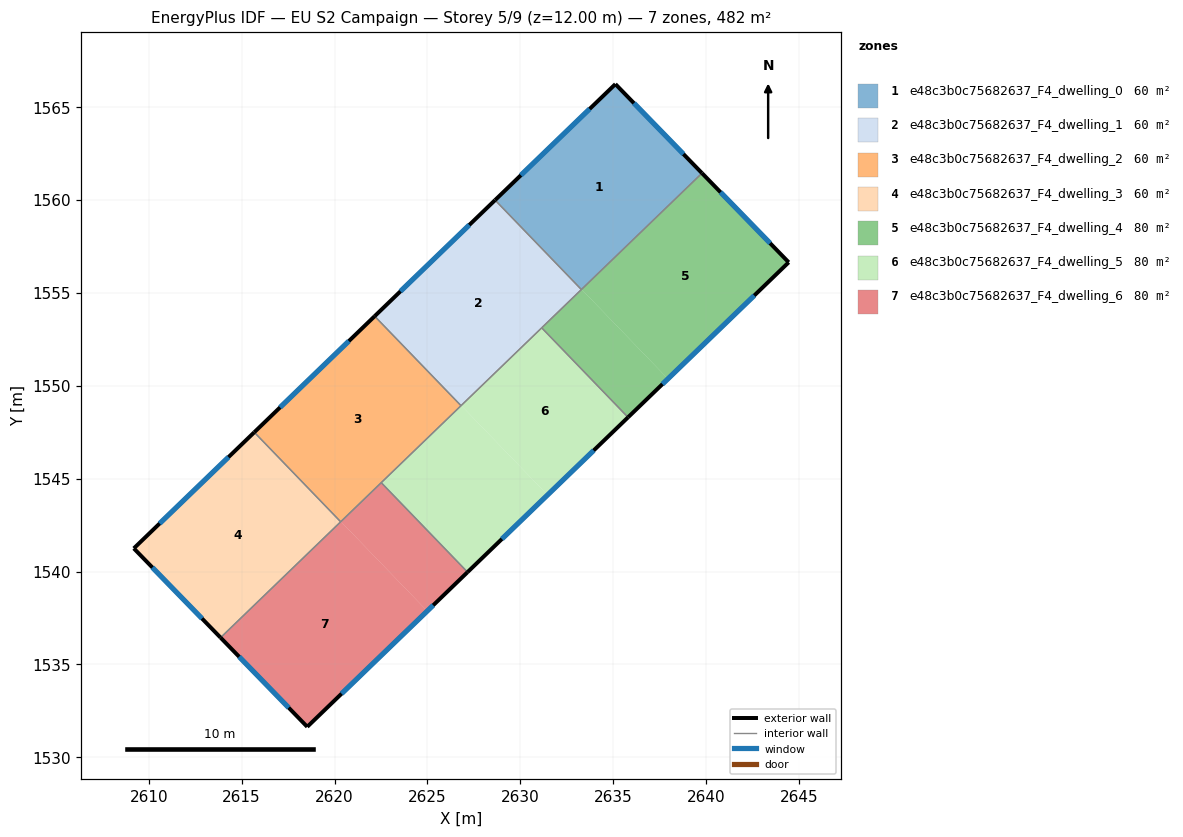
=== STOREY PLAN SPEC (per zone: floor XY polygon, exterior-wall plan segments, windows/doors) ===
zone 1: e48c3b0c75682637_F4_dwelling_0  (60.2 m²)
  floor: (2635.12, 1566.24) (2639.78, 1561.45) (2633.30, 1555.19) (2628.65, 1560.01)
  floor: (2628.65, 1560.01) (2633.30, 1555.19) (2633.29, 1555.18) (2628.64, 1560.00)
  exterior wall: (2639.78, 1561.45) – (2635.12, 1566.24)  [6.7 m]
    window: (2638.78, 1562.47) – (2636.12, 1565.21)  [6.6 m²]
  exterior wall: (2635.12, 1566.24) – (2628.64, 1560.00)  [9.0 m]
    window: (2633.73, 1564.90) – (2630.03, 1561.33)  [8.8 m²]
  interior walls: 2
zone 2: e48c3b0c75682637_F4_dwelling_1  (60.2 m²)
  floor: (2628.64, 1560.00) (2633.29, 1555.18) (2626.82, 1548.94) (2622.17, 1553.76)
  floor: (2622.17, 1553.76) (2626.82, 1548.94) (2626.81, 1548.93) (2622.16, 1553.75)
  exterior wall: (2628.64, 1560.00) – (2622.16, 1553.75)  [9.0 m]
    window: (2627.25, 1558.66) – (2623.55, 1555.09)  [8.8 m²]
  interior walls: 4
zone 3: e48c3b0c75682637_F4_dwelling_2  (60.2 m²)
  floor: (2622.16, 1553.75) (2626.81, 1548.93) (2620.34, 1542.69) (2615.69, 1547.51)
  floor: (2615.69, 1547.51) (2620.33, 1542.70) (2620.32, 1542.69) (2615.68, 1547.50)
  exterior wall: (2622.16, 1553.75) – (2615.68, 1547.50)  [9.0 m]
    window: (2620.77, 1552.41) – (2617.07, 1548.84)  [8.8 m²]
  interior walls: 4
zone 4: e48c3b0c75682637_F4_dwelling_3  (60.2 m²)
  floor: (2615.68, 1547.50) (2620.32, 1542.69) (2613.86, 1536.45) (2609.20, 1541.25)
  floor: (2620.32, 1542.69) (2620.33, 1542.68) (2613.87, 1536.45) (2613.86, 1536.45)
  exterior wall: (2609.20, 1541.25) – (2613.87, 1536.45)  [6.7 m]
    window: (2610.20, 1540.22) – (2612.87, 1537.47)  [6.6 m²]
  exterior wall: (2615.68, 1547.50) – (2609.20, 1541.25)  [9.0 m]
    window: (2614.29, 1546.16) – (2610.59, 1542.59)  [8.8 m²]
  interior walls: 2
zone 5: e48c3b0c75682637_F4_dwelling_4  (80.3 m²)
  floor: (2639.79, 1561.44) (2644.45, 1556.65) (2637.95, 1550.38) (2633.31, 1555.18)
  floor: (2639.78, 1561.45) (2639.79, 1561.44) (2633.31, 1555.18) (2633.30, 1555.19)
  floor: (2633.30, 1555.19) (2637.95, 1550.38) (2635.80, 1548.30) (2631.15, 1553.12)
  exterior wall: (2644.45, 1556.65) – (2639.78, 1561.45)  [6.7 m]
    window: (2643.45, 1557.67) – (2640.78, 1560.42)  [6.6 m²]
  exterior wall: (2635.80, 1548.30) – (2644.45, 1556.65)  [12.0 m]
    window: (2637.65, 1550.09) – (2642.59, 1554.86)  [11.8 m²]
  interior walls: 3
zone 6: e48c3b0c75682637_F4_dwelling_5  (80.3 m²)
  floor: (2631.15, 1553.12) (2635.80, 1548.30) (2631.47, 1544.13) (2626.82, 1548.94)
  floor: (2626.82, 1548.94) (2631.47, 1544.13) (2627.16, 1539.97) (2622.51, 1544.79)
  exterior wall: (2627.16, 1539.97) – (2635.80, 1548.30)  [12.0 m]
    window: (2629.01, 1541.76) – (2633.95, 1546.52)  [11.8 m²]
  interior walls: 4
zone 7: e48c3b0c75682637_F4_dwelling_6  (80.3 m²)
  floor: (2620.34, 1542.69) (2624.99, 1537.88) (2618.53, 1531.65) (2613.87, 1536.45)
  floor: (2622.51, 1544.79) (2627.16, 1539.97) (2624.99, 1537.88) (2620.34, 1542.69)
  exterior wall: (2618.53, 1531.65) – (2627.16, 1539.97)  [12.0 m]
    window: (2620.38, 1533.43) – (2625.31, 1538.19)  [11.8 m²]
  exterior wall: (2613.87, 1536.45) – (2618.53, 1531.65)  [6.7 m]
    window: (2614.87, 1535.42) – (2617.53, 1532.67)  [6.6 m²]
  interior walls: 3

=== DERIVED (storey summary) ===
Building: EU S2 Campaign
Storey: 5 of 9  (floor level z = 12.00 m)
Storey gross floor area: 481.9 m²
Zones on this storey: 7
  - e48c3b0c75682637_F4_dwelling_0: floor 60.2 m²; exterior wall 15.7 m (47.0 m²); 2 window(s) 15.4 m²; WWR 32.7%
  - e48c3b0c75682637_F4_dwelling_1: floor 60.2 m²; exterior wall 9.0 m (27.0 m²); 1 window(s) 8.8 m²; WWR 32.7%
  - e48c3b0c75682637_F4_dwelling_2: floor 60.2 m²; exterior wall 9.0 m (27.0 m²); 1 window(s) 8.8 m²; WWR 32.7%
  - e48c3b0c75682637_F4_dwelling_3: floor 60.2 m²; exterior wall 15.7 m (47.1 m²); 2 window(s) 15.4 m²; WWR 32.7%
  - e48c3b0c75682637_F4_dwelling_4: floor 80.3 m²; exterior wall 18.7 m (56.1 m²); 2 window(s) 18.3 m²; WWR 32.7%
  - e48c3b0c75682637_F4_dwelling_5: floor 80.3 m²; exterior wall 12.0 m (36.0 m²); 1 window(s) 11.8 m²; WWR 32.7%
  - e48c3b0c75682637_F4_dwelling_6: floor 80.3 m²; exterior wall 18.7 m (56.0 m²); 2 window(s) 18.3 m²; WWR 32.7%
Zone adjacency (shared interzone walls):
  - e48c3b0c75682637_F4_dwelling_0 ↔ e48c3b0c75682637_F4_dwelling_1
  - e48c3b0c75682637_F4_dwelling_0 ↔ e48c3b0c75682637_F4_dwelling_4
  - e48c3b0c75682637_F4_dwelling_1 ↔ e48c3b0c75682637_F4_dwelling_2
  - e48c3b0c75682637_F4_dwelling_1 ↔ e48c3b0c75682637_F4_dwelling_4
  - e48c3b0c75682637_F4_dwelling_1 ↔ e48c3b0c75682637_F4_dwelling_5
  - e48c3b0c75682637_F4_dwelling_2 ↔ e48c3b0c75682637_F4_dwelling_3
  - e48c3b0c75682637_F4_dwelling_2 ↔ e48c3b0c75682637_F4_dwelling_5
  - e48c3b0c75682637_F4_dwelling_2 ↔ e48c3b0c75682637_F4_dwelling_6
  - e48c3b0c75682637_F4_dwelling_3 ↔ e48c3b0c75682637_F4_dwelling_6
  - e48c3b0c75682637_F4_dwelling_4 ↔ e48c3b0c75682637_F4_dwelling_5
  - e48c3b0c75682637_F4_dwelling_5 ↔ e48c3b0c75682637_F4_dwelling_6